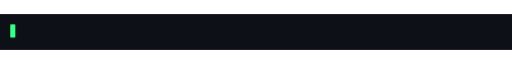
t = 0.00 s
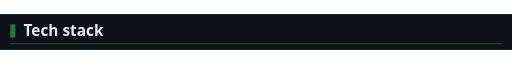
t = 1.50 s
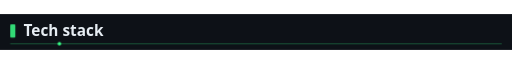
t = 2.00 s
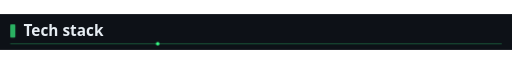
t = 3.00 s
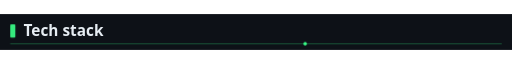
t = 4.50 s
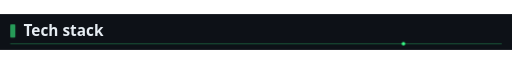
t = 5.50 s

The animated SVG that drew these frames (rendered in a browser with its animation timeline set to each time). Animation: 4 CSS @keyframes rules; one cycle of 6.50 s, repeats indefinitely.

<svg xmlns="http://www.w3.org/2000/svg" viewBox="0 0 1000 70" width="1000" height="70" role="img" aria-label="Tech stack">
<style>
.b{animation:pulse 2.4s ease-in-out infinite}
.t{opacity:0;animation:in .8s ease-out .1s forwards}
.l{stroke-dasharray:960;stroke-dashoffset:960;animation:draw 1.2s ease-out .3s forwards}
.d{animation:run 5s linear 1.5s infinite;opacity:0}
@keyframes pulse{0%,100%{opacity:1}50%{opacity:.35}}
@keyframes in{from{opacity:0;transform:translateX(-24px)}to{opacity:1;transform:none}}
@keyframes draw{to{stroke-dashoffset:0}}
@keyframes run{0%{transform:translateX(0);opacity:0}10%{opacity:1}90%{opacity:1}100%{transform:translateX(960px);opacity:0}}
</style>
<rect width="1000" height="70" fill="#0D1117"/>
<rect class="b" x="20" y="20" width="10" height="26" rx="2" fill="#39FF88"/>
<text class="t" x="46" y="42" font-family="'Segoe UI',Helvetica,Arial,sans-serif" font-size="30" font-weight="700" fill="#E6EDF3">Tech stack</text>
<line class="l" x1="20" y1="58" x2="980" y2="58" stroke="#39FF88" stroke-opacity=".35" stroke-width="1.5"/>
<circle class="d" cx="20" cy="58" r="3.5" fill="#39FF88"/>
</svg>
